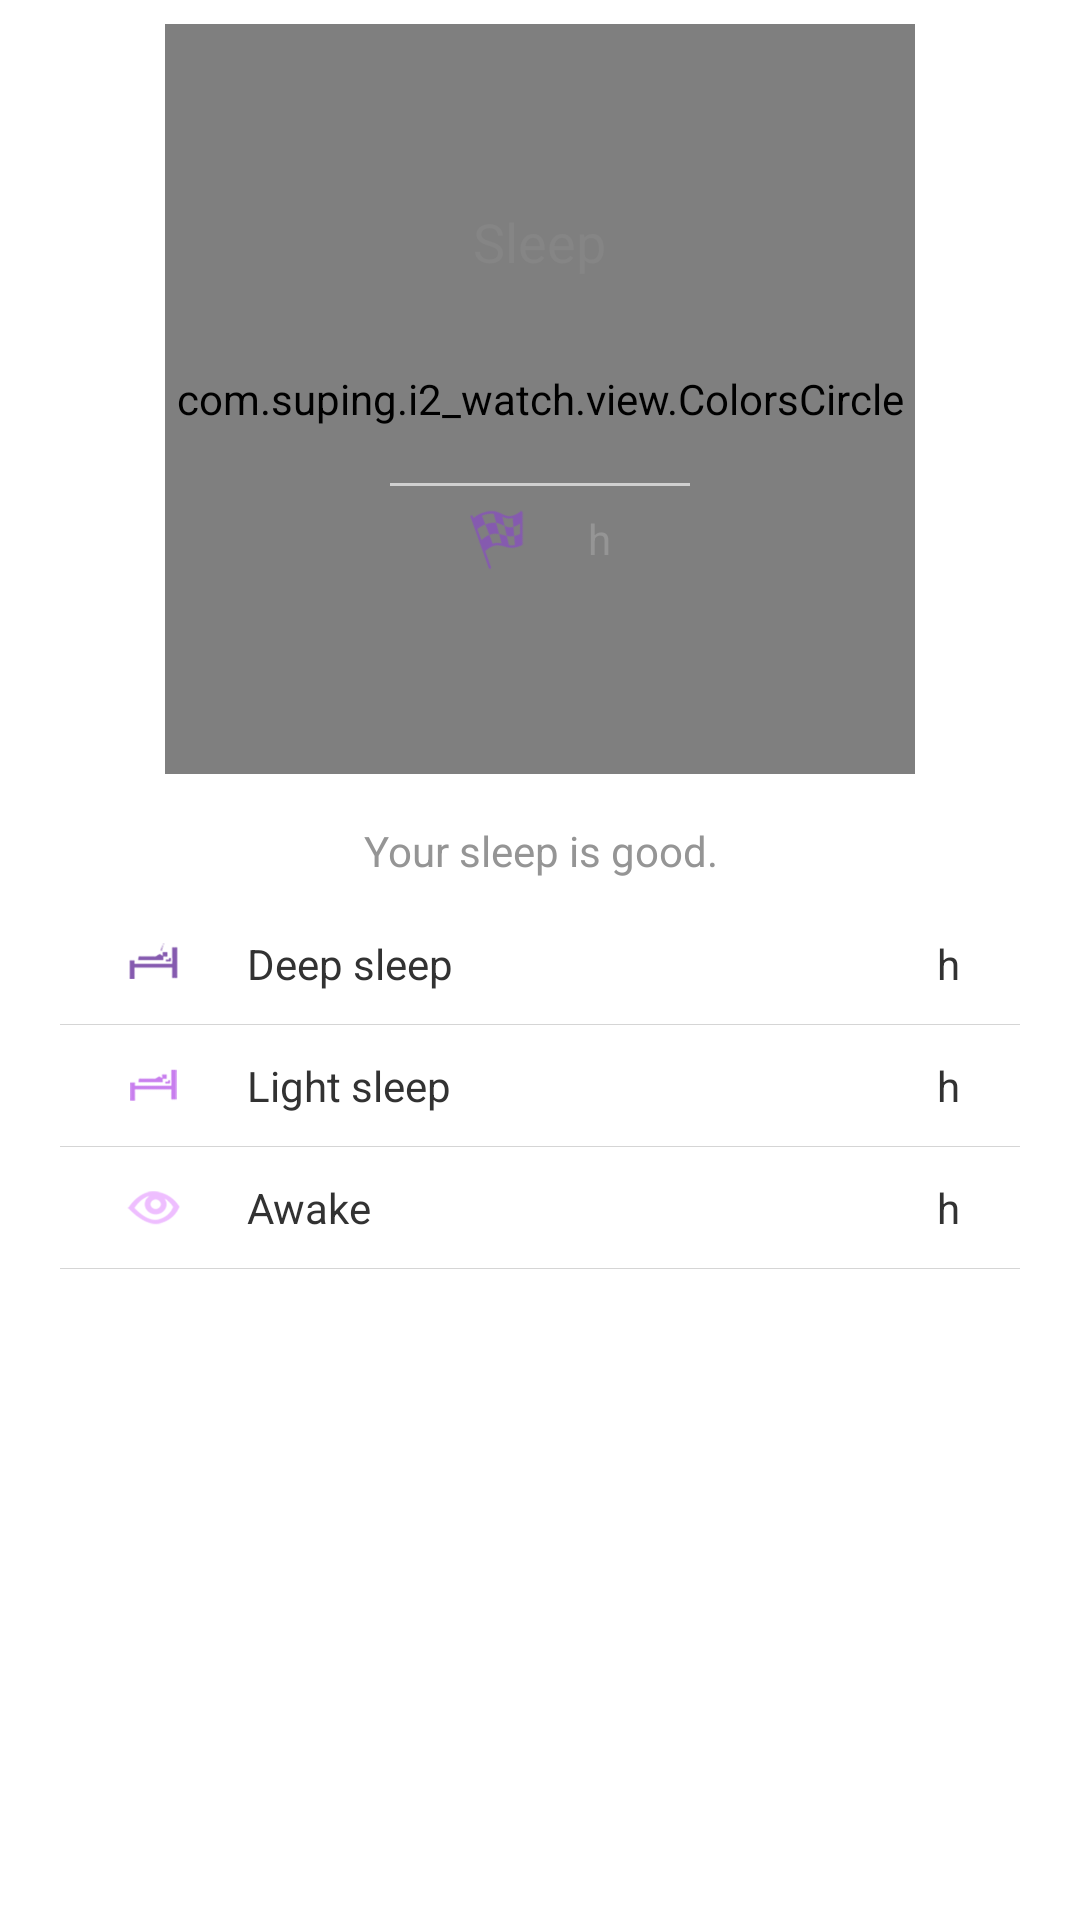

Android layout source for this screen:
<!-- AndroidManifest.xml: application theme android:Theme.Holo.Light.NoActionBar -->
<!-- res/layout/layout_info_sleep.xml -->
<RelativeLayout xmlns:android="http://schemas.android.com/apk/res/android"
    xmlns:tools="http://schemas.android.com/tools"
    xmlns:app="http://schemas.android.com/apk/res/com.suping.i2_watch"
    android:layout_width="match_parent"
    android:layout_height="wrap_content" >

    <RelativeLayout
        android:id="@+id/rl_sleep_circle"
        android:layout_width="match_parent"
        android:layout_height="wrap_content"
        android:layout_centerHorizontal="true"
        android:layout_marginBottom="8dp"
        android:layout_marginTop="8dp" >

        <com.suping.i2_watch.view.ColorsCircle
            android:id="@+id/color_circle_sleep"
            android:layout_width="250dp"
            android:layout_height="250dp"
            android:layout_centerInParent="true"
            app:background_color="#dddddddd"
            app:height="300dp"
            app:max="20000"
            app:progress="20000"
            app:radius="100dp"
            app:small_background_color="#dddddddd"
            app:small_radius="90dp"
            app:small_stroke="3dp"
            app:stroke="6dp"
            app:width="300dp" />

        <RelativeLayout
            android:id="@+id/ll_circle_text"
            android:layout_width="250dp"
            android:layout_height="250dp"
            android:layout_centerInParent="true"
            android:orientation="vertical" >

            <TextView
                android:id="@+id/tv_sleep_complete"
                android:layout_width="wrap_content"
                android:layout_height="wrap_content"
                android:layout_centerInParent="true"
                android:textColor="@color/color_sleep_text"
                android:textSize="30sp" />

            <TextView
                android:id="@+id/tv_sleep_pedo"
                android:layout_width="wrap_content"
                android:layout_height="wrap_content"
                android:layout_above="@id/tv_sleep_complete"
                android:layout_centerHorizontal="true"
                android:layout_marginBottom="20dp"
                android:clickable="true"
                android:text="@string/sleep"
                android:textColor="@color/color_sleep_sport_title"
                android:textSize="18sp" />

            <View
                android:id="@+id/line"
                style="@style/line_1dp"
                android:layout_below="@+id/tv_sleep_complete"
                android:layout_centerHorizontal="true"
                android:layout_marginBottom="8dp"
                android:layout_marginTop="8dp" />

            <LinearLayout
                android:layout_width="wrap_content"
                android:layout_height="wrap_content"
                android:layout_below="@+id/line"
                android:layout_centerHorizontal="true" >

                <ImageView
                    android:contentDescription="@string/app_name"
                    android:id="@+id/img_sleep_goal"
                    android:layout_width="20dp"
                    android:layout_height="20dp"
                    android:src="@drawable/ic_target_sleep" />

                <TextView
                    android:id="@+id/tv_sleep_goal"
                    android:layout_width="wrap_content"
                    android:layout_height="wrap_content"
                    android:layout_marginLeft="10dp"
                    android:layout_marginRight="10dp"
                 />

                <TextView
                    android:id="@+id/unit"
                    android:layout_width="wrap_content"
                    android:layout_height="wrap_content"
                    android:text="@string/sport_time_unit"
                    android:textColor="#ff959595" />
            </LinearLayout>
        </RelativeLayout>
 
    </RelativeLayout>

    <TextView
        android:id="@+id/tv_sleep_tips"
        android:layout_width="match_parent"
        android:layout_height="wrap_content"
        android:layout_below="@id/rl_sleep_circle"
        android:layout_centerHorizontal="true"
        android:layout_marginBottom="8dp"
        android:layout_marginTop="8dp"
        android:gravity="center_horizontal"
        android:text="@string/sleep_tips"
        android:textColor="#ff959595" />

    <LinearLayout
        android:layout_width="match_parent"
        android:layout_height="wrap_content"
        android:layout_below="@id/tv_sleep_tips"
        android:layout_marginBottom="8dp"
        android:layout_marginLeft="20dp"
        android:layout_marginRight="20dp"
        android:layout_marginTop="8dp"
        android:gravity="center"
        android:orientation="vertical" >

        <LinearLayout
            android:id="@+id/ll_deep"
            android:layout_width="match_parent"
            android:layout_height="wrap_content"
            android:gravity="center" >

            <ImageView
                     android:contentDescription="@string/app_name"
                android:id="@+id/img_deep"
                android:layout_width="20dp"
                android:layout_height="20dp"
                android:layout_weight="1"
                android:src="@drawable/ic_deep" />

            <TextView
                android:id="@+id/tv_deep"
                android:layout_width="60dp"
                android:layout_height="wrap_content"
                android:layout_weight="1"
                android:ellipsize="none"
                android:singleLine="true"
                android:text="@string/deep_sleep" />

            <TextView
                android:id="@+id/tv_deep_value"
                android:layout_width="40dp"
                android:layout_height="wrap_content"
                android:layout_weight="1"
                android:textColor="@color/color_sleep_text"
                android:textSize="18sp" />

            <TextView
                android:id="@+id/tv_deep_unit"
                android:layout_width="30dp"
                android:layout_height="wrap_content"
                android:layout_weight="1"
                android:gravity="right"
                android:paddingRight="20dp"
                android:text="@string/sport_time_unit" />
        </LinearLayout>

        <View
            android:id="@+id/line1"
            style="@style/line"
            android:layout_marginBottom="8dp"
            android:layout_marginTop="8dp" />

        <LinearLayout
            android:id="@+id/ll_light"
            android:layout_width="match_parent"
            android:layout_height="wrap_content"
            android:gravity="center" >

            <ImageView
                     android:contentDescription="@string/app_name"
                android:id="@+id/img_light"
                android:layout_width="20dp"
                android:layout_height="20dp"
                android:layout_weight="1"
                android:src="@drawable/ic_light" />

            <TextView
                android:id="@+id/tv_light"
                android:layout_width="60dp"
                android:layout_height="wrap_content"
                android:layout_weight="1"
                android:ellipsize="none"
                android:ems="3"
                android:singleLine="true"
                android:text="@string/light_sleep" />

            <TextView
                android:id="@+id/tv_light_value"
                android:layout_width="40dp"
                android:layout_height="wrap_content"
                android:layout_weight="1"
                android:textColor="@color/color_sleep_text"
                android:textSize="18sp" />

            <TextView
                android:id="@+id/tv_light_unit"
                android:layout_width="30dp"
                android:layout_height="wrap_content"
                android:layout_weight="1"
                android:gravity="right"
                android:paddingRight="20dp"
                android:text="@string/sport_time_unit" />
        </LinearLayout>

        <View
            android:id="@+id/line2"
            style="@style/line"
            android:layout_marginBottom="8dp"
            android:layout_marginTop="8dp" />

        <LinearLayout
            android:id="@+id/ll_awake"
            android:layout_width="match_parent"
            android:layout_height="wrap_content"
            android:gravity="center" >

            <ImageView
                     android:contentDescription="@string/app_name"
                android:id="@+id/img_awake"
                android:layout_width="20dp"
                android:layout_height="20dp"
                android:layout_weight="1"
                android:src="@drawable/ic_awake" />

            <TextView
                android:id="@+id/tv_awake"
                android:layout_width="60dp"
                android:layout_height="wrap_content"
                android:layout_weight="1"
                android:ellipsize="none"
                android:singleLine="true"
                android:text="@string/awake" />

            <TextView
                android:id="@+id/tv_awake_value"
                android:layout_width="40dp"
                android:layout_height="wrap_content"
                android:layout_weight="1"
                android:textColor="@color/color_sleep_text"
                android:textSize="18sp" />

            <TextView
                android:id="@+id/tv_awake_unit"
                android:layout_width="30dp"
                android:layout_height="wrap_content"
                android:layout_weight="1"
                android:gravity="right"
                android:paddingRight="20dp"
                android:text="@string/sport_time_unit" />
        </LinearLayout>

        <View
            android:id="@+id/line3"
            style="@style/line"
            android:layout_marginBottom="8dp"
            android:layout_marginTop="8dp" />
    </LinearLayout>

</RelativeLayout>
<!-- resources referenced by this layout -->
<resources>
  <color name="color_sleep_sport_title">#ff858585</color>
  <color name="color_sleep_text">#ff855AAF</color>
  <!-- drawable ic_awake: png bitmap (drawable-hdpi, 4830 bytes) -->
  <!-- drawable ic_deep: png bitmap (drawable-hdpi, 3986 bytes) -->
  <!-- drawable ic_light: png bitmap (drawable-hdpi, 3989 bytes) -->
  <!-- drawable ic_target_sleep: png bitmap (drawable-hdpi, 4111 bytes) -->
  <string name="app_name">E Watch</string>
  <string name="awake">Awake</string>
  <string name="deep_sleep">Deep sleep</string>
  <string name="light_sleep">Light sleep</string>
  <string name="sleep">Sleep</string>
  <string name="sleep_tips">Your sleep is good.</string>
  <string name="sport_time_unit">h</string>
  <style name="line">
          <item name="android:background">#d5d5d5</item>
          <item name="android:layout_width">match_parent</item>
          <item name="android:layout_height">1px</item>
      </style>
  <style name="line_1dp">
          <item name="android:background">#dddddddd</item>
          <item name="android:layout_width">100dp</item>
          <item name="android:layout_height">1dp</item>
      </style>
</resources>
